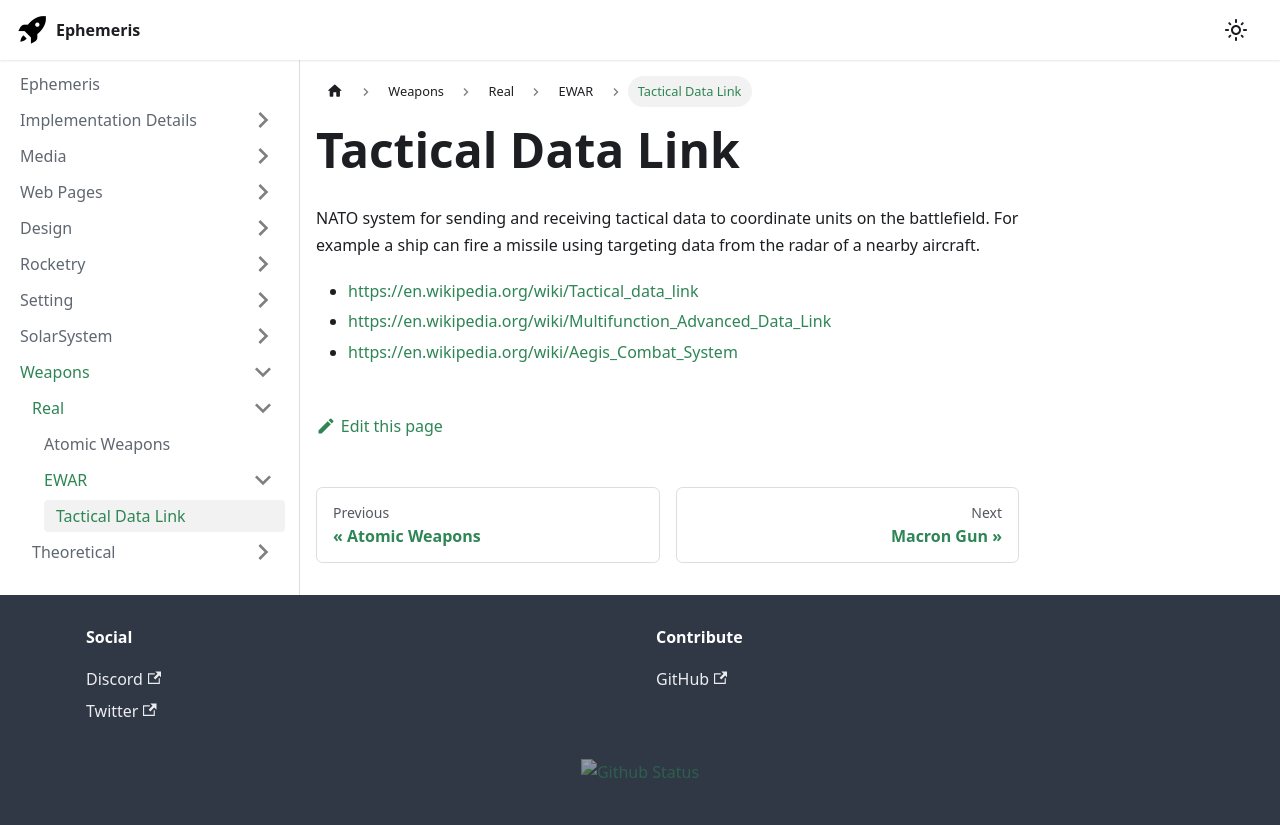

repository: martindevans/EphemerisNotes · page: Weapons/Real/EWAR/TacticalDataLink/index.html · generator: docusaurus

---
title: "Tactical Data Link"
---

NATO system for sending and receiving tactical data to coordinate units on the battlefield. For example a ship can fire a missile using targeting data from the radar of a nearby aircraft.

 - https://en.wikipedia.org/wiki/Tactical_data_link
 - https://en.wikipedia.org/wiki/Multifunction_Advanced_Data_Link
 - https://en.wikipedia.org/wiki/Aegis_Combat_System
